Dataset: Split_data (GitHub, Lagoon6/Chrome_Data_Dashboard_pj). Classes: dent augmentation, dent side augmentation, OK data, side augmentation.

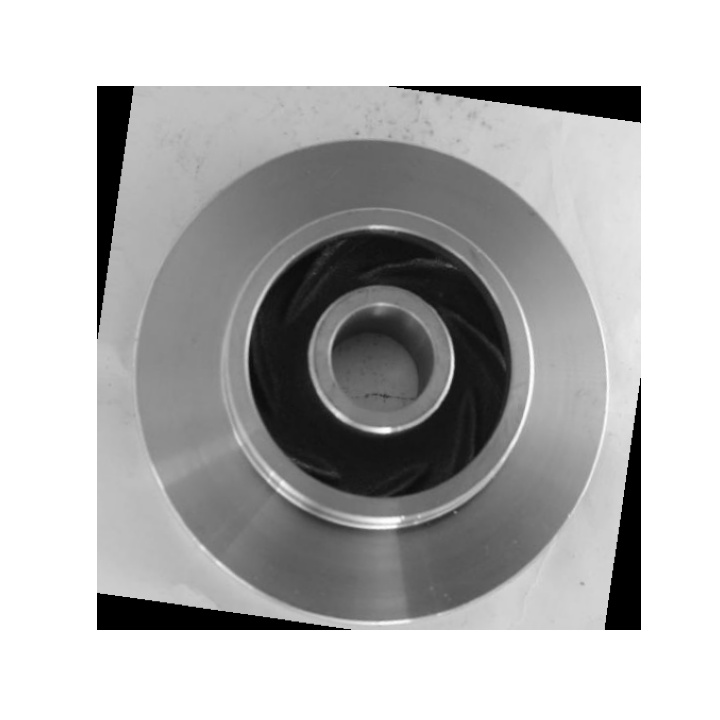
Label: OK data

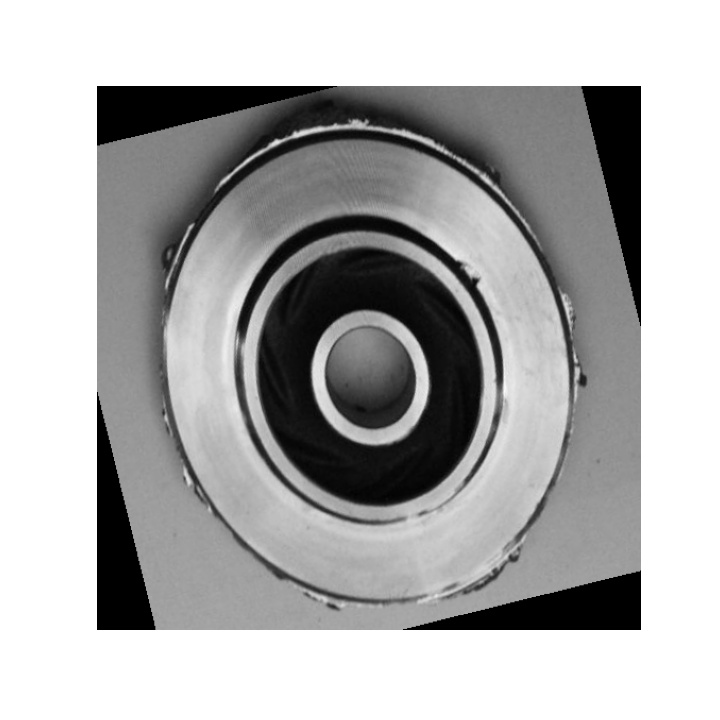
Label: dent side augmentation

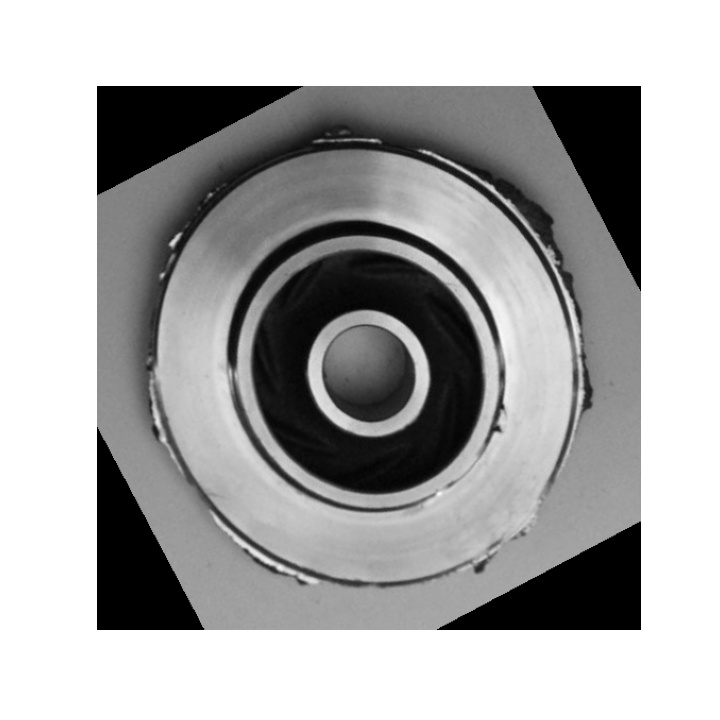
Label: dent side augmentation

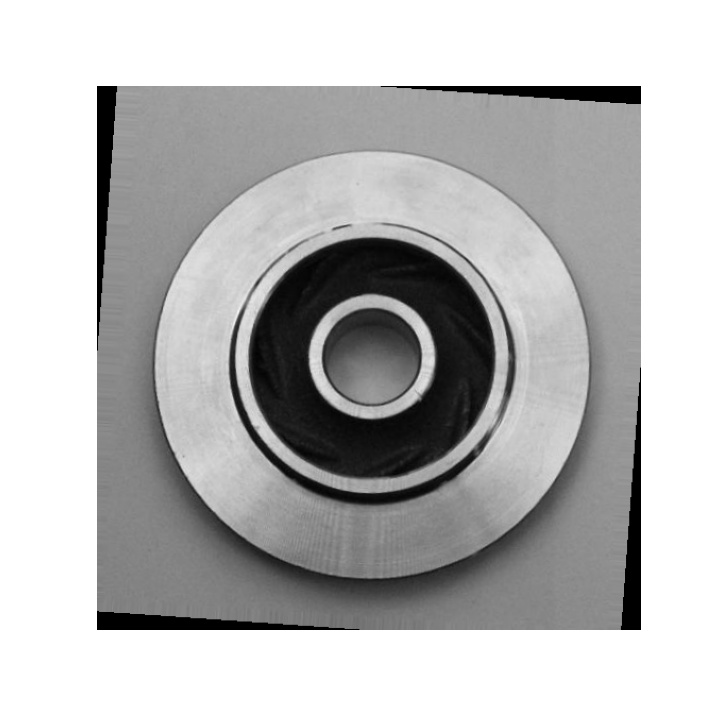
Label: OK data

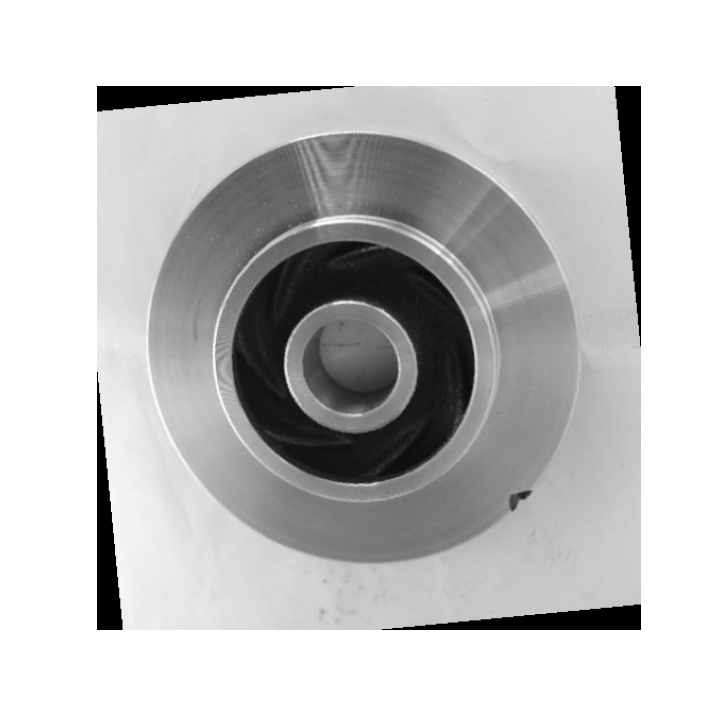
Label: dent augmentation

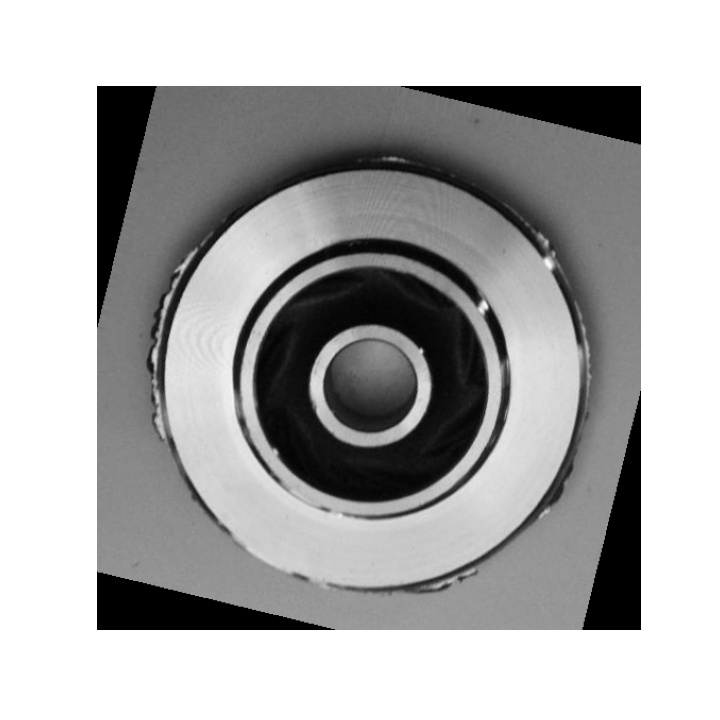
Label: side augmentation
